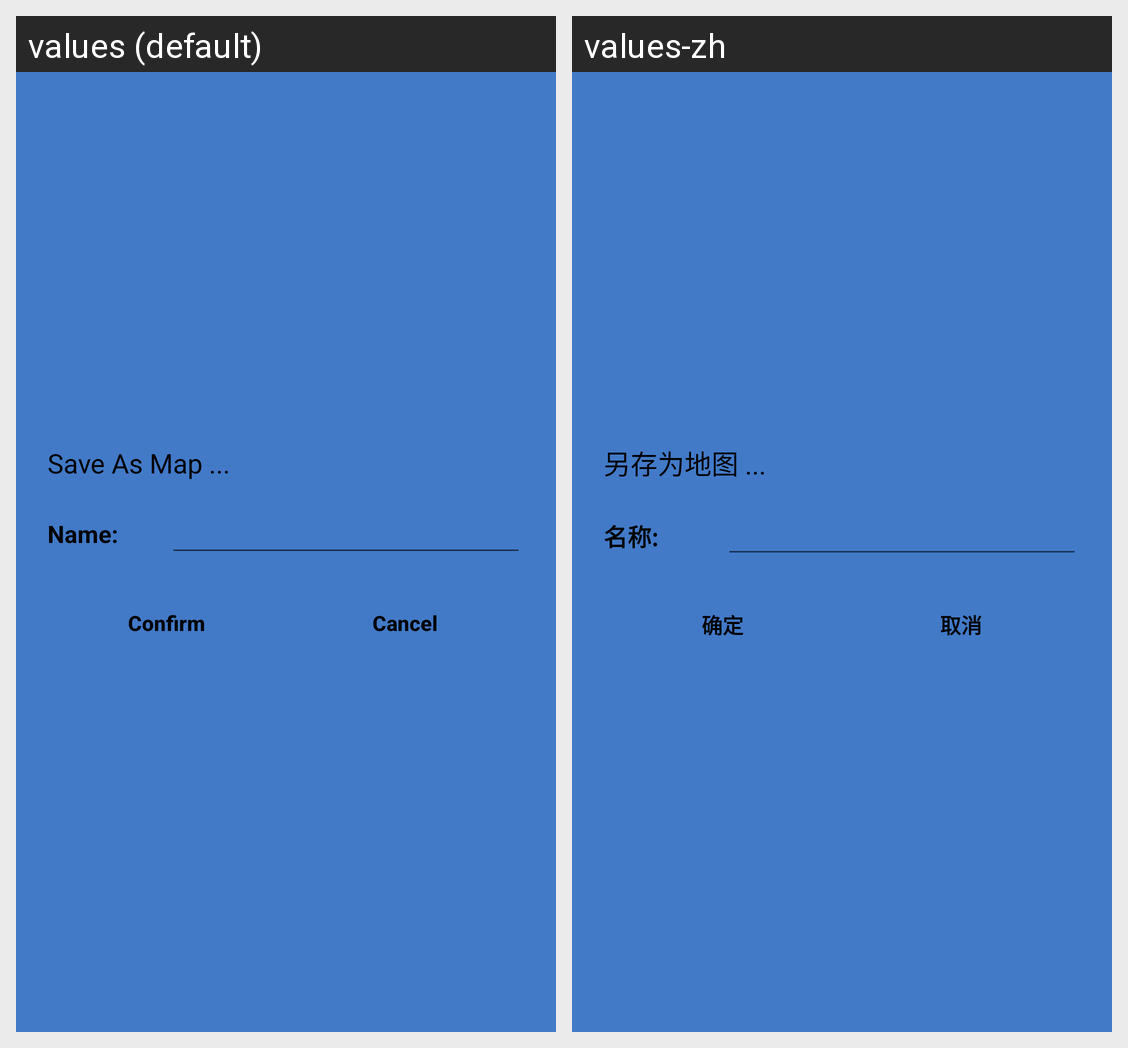

The same Android screen rendered under two of its app's locales, left to right. List the strings drawn on it with the default value and each locale's translation.
Android screen res/layout/layout_pop_dialog_save_as_map.xml rendered under 2 locales, left to right: values (default), values-zh. Device: Nexus 5 (rendered at 1080×1920; each locale shown at half size, 540×960, under a caption strip naming it); theme AppTheme.
Strings drawn on this screen, with the default value and each locale's value (text and hints the layout hard-codes, and strings that could not be matched under every locale, appear in the picture but are not listed):

dialog_save_as_map
  values: Save As Map ...
  values-zh: 另存为地图 ...

dialog_name
  values: Name:
  values-zh: 名称:

text_confirm
  values: Confirm
  values-zh: 确定

text_cancel
  values: Cancel
  values-zh: 取消
